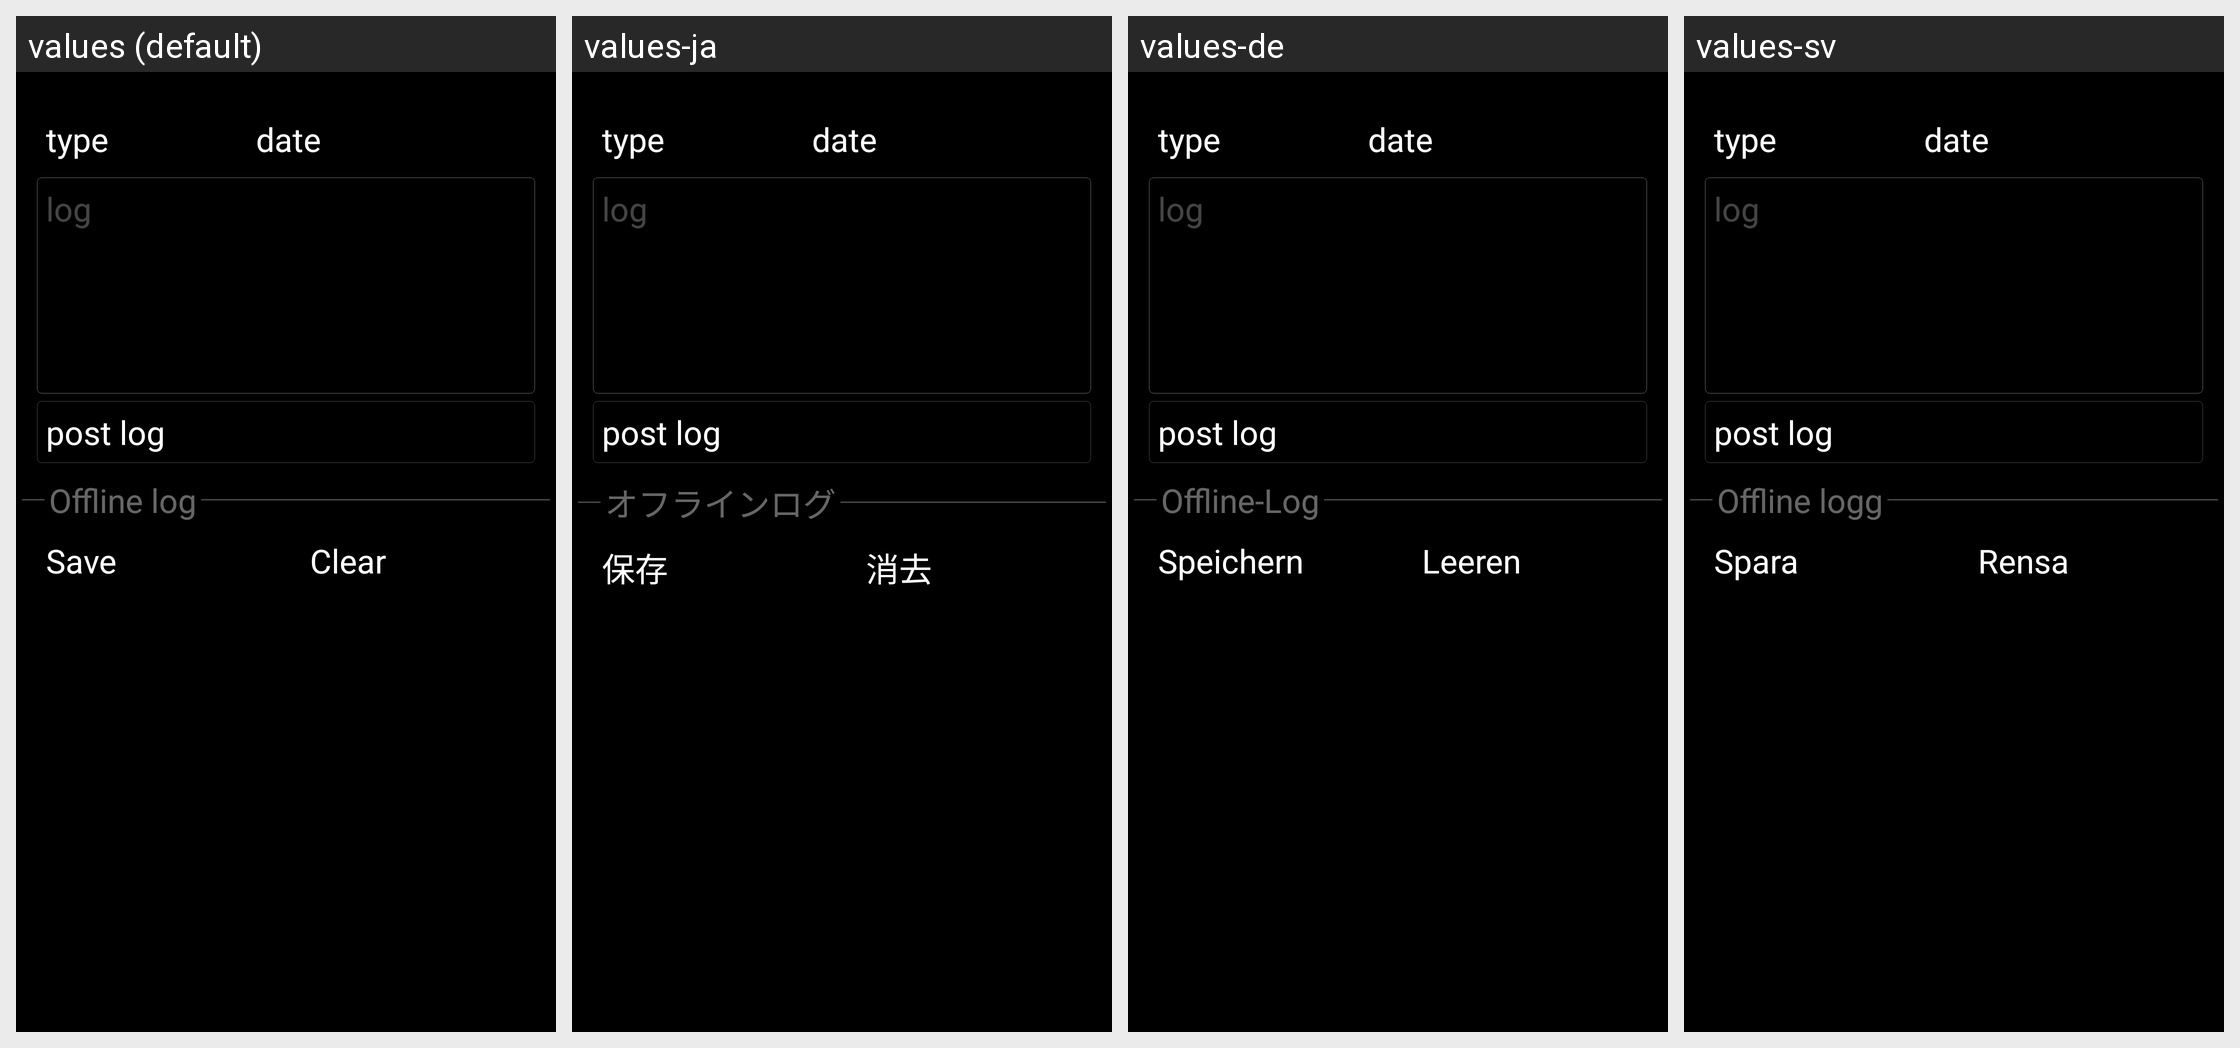

Strings drawn on this Android screen and how each of the app's shown locales translates them:
Android screen res/layout/visit_dark.xml rendered under 4 locales, left to right: values (default), values-ja, values-de, values-sv. Device: Nexus 5 (rendered at 1080×1920; each locale shown at half size, 540×960, under a caption strip naming it); theme cgeo.
Other locales in the repository, not shown: values-cs, values-da, values-es, values-fr, values-hu, values-nb, values-nl, values-pl, values-pt, values-sk.
Strings drawn on this screen, with the default value and each locale's value (text and hints the layout hard-codes, and strings that could not be matched under every locale, appear in the picture but are not listed):

cache_log_offline
  values: Offline log
  values-ja: オフラインログ
  values-de: Offline-Log
  values-sv: Offline logg

log_save
  values: Save
  values-ja: 保存
  values-de: Speichern
  values-sv: Spara

log_clear
  values: Clear
  values-ja: 消去
  values-de: Leeren
  values-sv: Rensa
